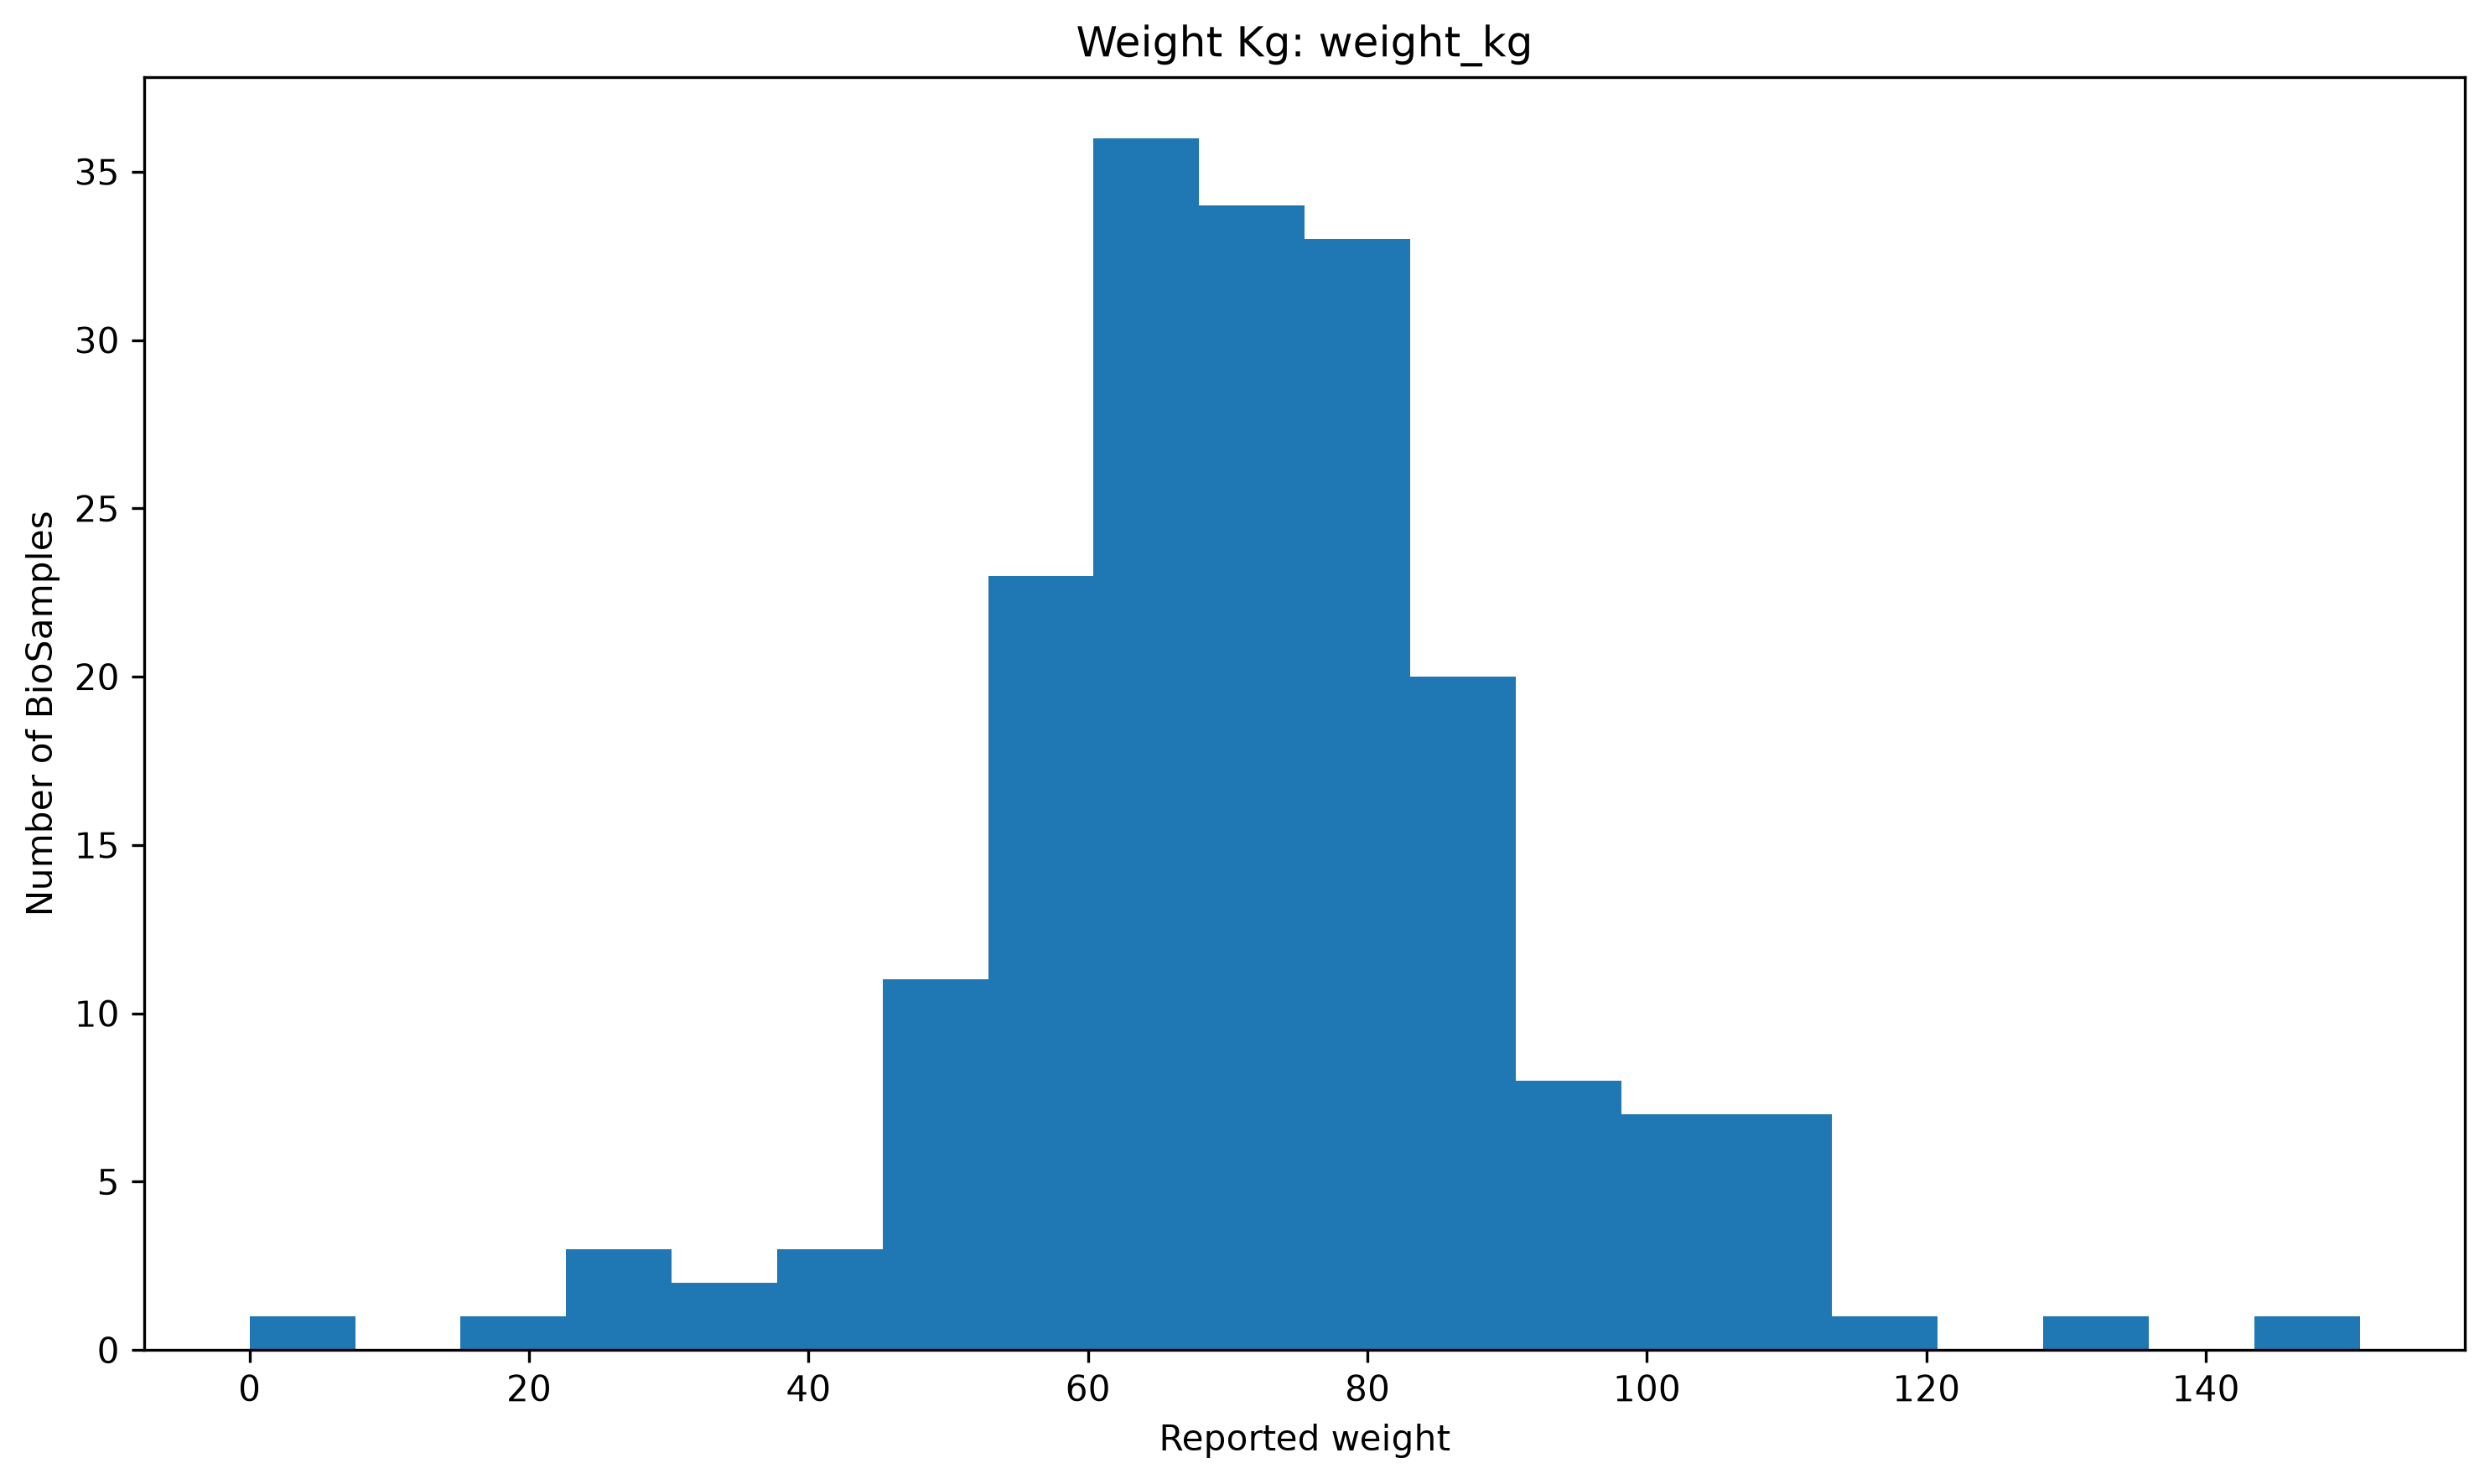

The table this chart was drawn from, first rows:
BioSample_ID, Question, Answer
SAMEA6675760, weight kg, 73
SAMEA94387918, weight_kg, 79
SAMEA8114539, weight kg, 77
SAMEA104598890, weight kg, 48
SAMEA8107893, weight kg, 83
SAMEA4670574, weight kg, 65
SAMEA8114831, weight kg, 90
SAMEA8114530, weight kg, 68
SAMEA3686942, weight kg, 86.0
SAMEA8107757, weight kg, 66
SAMEA8115284, weight kg, 60
SAMEA4788209, weight kg, 113
SAMEA104702107, weight kg, 55
SAMEA8114599, weight kg, 84
SAMEA3686971, weight kg, 49.0
SAMEA104162907, weight kg, 58
SAMEA104206797, weight kg, 61
SAMEA3947750, weight kg, 69.0
SAMEA8599099, weight kg, 80.29
SAMEA8107262, weight kg, 52
SAMEA6674188, weight kg, 86
SAMEA3608437, weight kg, 62.0
SAMEA3993490, weight kg, 68.0
SAMEA3947703, weight kg, 64.0
SAMEA3609001, weight kg, 77.0
SAMEA104598952, weight kg, 24
SAMEA104603083, weight kg, 64
SAMEA3633745, weight kg, 60.0
SAMEA3901331, weight kg, 63.0
SAMEA3900951, weight kg, 63.0
SAMEA104206630, weight kg, 93
SAMEA104702141, weight kg, 48
SAMEA4662266, weight kg, 102
SAMEA4393965, weight kg, 90
SAMEA104604181, weight kg, 56
SAMEA8114652, weight kg, 53
SAMEA3947800, weight kg, 66.0
SAMEA8115256, weight kg, 43
SAMEA104601946, weight kg, 72
SAMEA4788332, weight kg, 95
SAMEA11355824, weight kg, 86.18
SAMEA104163350, weight kg, 65
SAMEA3866911, weight kg, 51.0
SAMEA3947595, weight kg, 110.0
SAMEA104163550, weight kg, 86
SAMEA104602962, weight kg, 92
SAMEA4036731, weight kg, 63.0
SAMEA3608987, weight kg, 59.0
SAMEA3866857, weight kg, 70.0
SAMEA92463418, weight_kg, 59
SAMEA4786586, weight kg, 68
SAMEA3632593, weight kg, 78.0
SAMEA3608748, weight kg, 70.0
SAMEA3612479, weight kg, 68.0
SAMEA3608845, weight kg, 84.0
SAMEA104592005, weight kg, 63
SAMEA92486668, weight_kg, 82
SAMEA3610529, weight kg, 85.0
SAMEA3901211, weight kg, 83.0
SAMEA8598981, weight kg, 79.38
... 133 more rows
